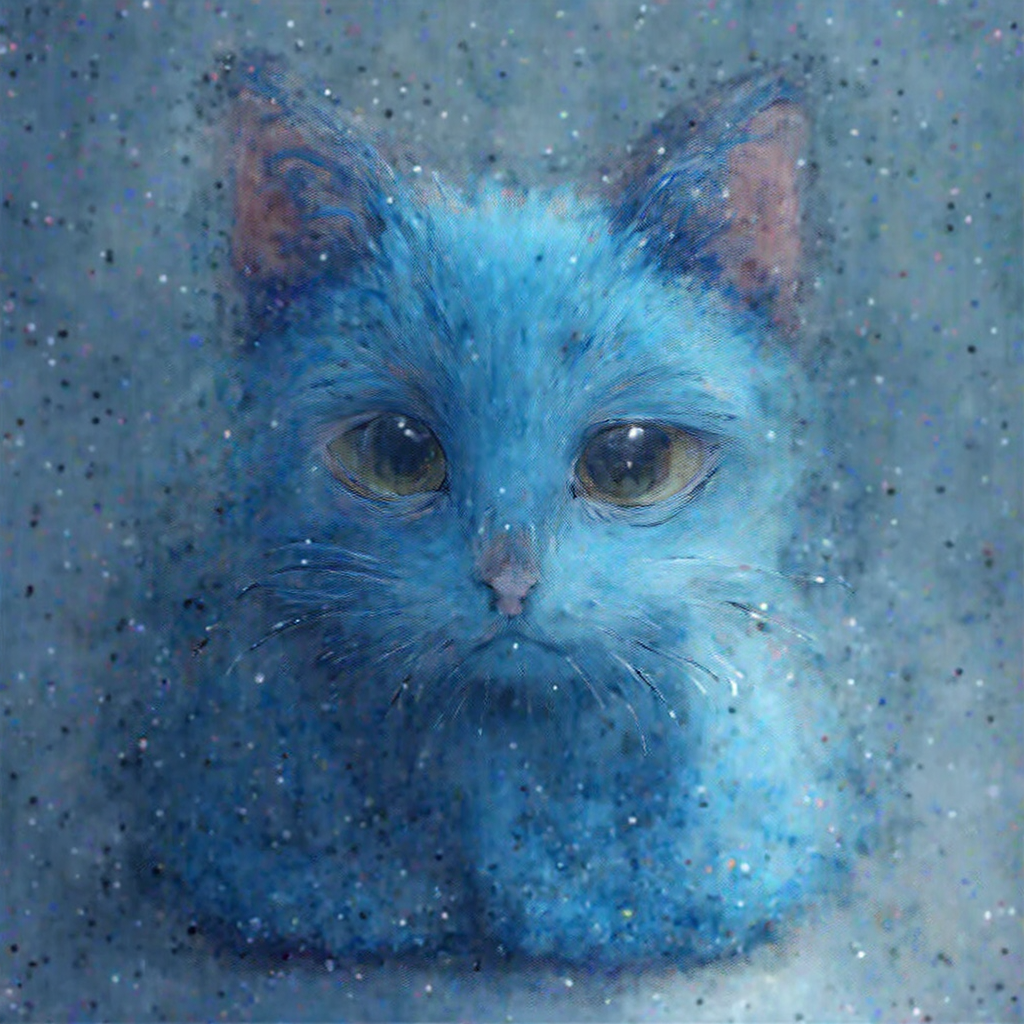
Generation parameters embedded in this image by AUTOMATIC1111 Stable Diffusion web UI or a fork of it (Forge, ...) (PNG 'parameters' text chunk):
Positive prompt :  blue cat,
Negative prompt: 
Steps: 8, Sampler: euler_karras, CFG scale: 1.0, Seed: 835126759014131, Size: 1024x1024, Model: sd_xl_base_1.0, VAE: sdxl_vae, Version: ComfyUI, Extra info: Lora :  FLUX.1-Turbo-Alpha --- Par Dfalm 2024 ---  [url redacted] -- [url redacted] 